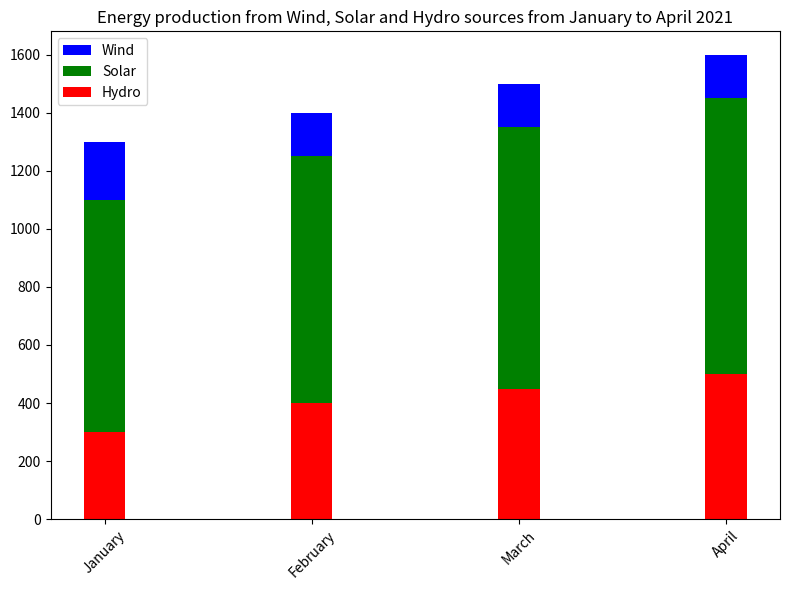

Generate this figure with matplotlib: (Note: this script raises an exception after producing the figure.)

import matplotlib.pyplot as plt
import numpy as np

fig = plt.figure(figsize=(8,6))
ax = fig.add_subplot()

month = ['January', 'February', 'March', 'April']
wind_energy = [500, 550, 600, 650]
solar_energy = [800, 850, 900, 950]
hydro_energy = [300, 400, 450, 500]

ax.bar(month, wind_energy, width=0.2,  label='Wind', color='b', bottom=solar_energy)
ax.bar(month, solar_energy, width=0.2, label='Solar', color='g', bottom=hydro_energy)
ax.bar(month, hydro_energy, width=0.2, label='Hydro', color='r')

plt.xticks(rotation=45)
plt.title('Energy production from Wind, Solar and Hydro sources from January to April 2021')
plt.legend(loc='upper left')

plt.tight_layout()
plt.savefig('bar chart/png/302.png')
plt.clf()
